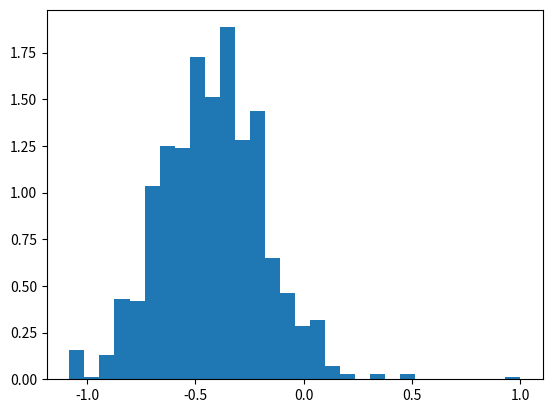

Write the Python code that produced this figure.
import numpy as np
import scipy as sp
import pandas as pd
import matplotlib.pyplot as plt
import seaborn as sns

from scipy.stats import norm


def sampler(
    data,
    samples=4,
    mu_init=0.5,
    proposal_width=0.5,
    plot=False,
    mu_prior_mu=0,
    mu_prior_sd=1.0,
):
    mu_current = mu_init
    posterior = [mu_current]
    for i in range(samples):
        # suggest new position
        mu_proposal = norm(mu_current, proposal_width).rvs()

        ### Introduced Log_likelihood ###

        # Compute likelihood by multiplying probabilities of each data point
        likelihood_current = np.sum(np.log(norm(mu_current, 1).pdf(data)))
        likelihood_proposal = np.sum(np.log(norm(mu_proposal, 1).pdf(data)))

        # Compute prior probability of current and proposed mu
        prior_current = np.log(norm(mu_prior_mu, mu_prior_sd).pdf(mu_current))
        prior_proposal = np.log(norm(mu_prior_mu, mu_prior_sd).pdf(mu_proposal))

        p_current = likelihood_current + prior_current
        p_proposal = likelihood_proposal + prior_proposal

        # Accept proposal? ## NEeds to be reworked if using log_likeli
        p_accept = np.exp(p_proposal - p_current)

        # Usually would include prior probability, which we neglect here for simplicity
        accept = np.random.rand() < p_accept

        if accept:
            # Update position
            mu_current = mu_proposal

        posterior.append(mu_current)

    return np.array(posterior)


data = np.random.randn(20)

np.random.seed(123)
posterior = sampler(data, samples=1000, mu_init=1.0)

plt.hist(posterior, density=True, bins=30)
plt.show()
